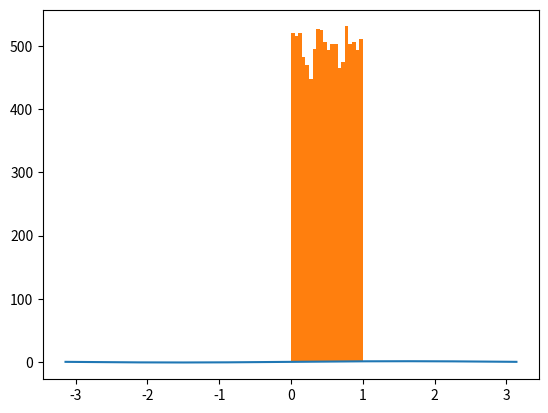

This chart was generated by the following Python code:
#!/usr/bin/env python

import numpy as np
import matplotlib.pyplot as plot

# Calculate the result of a matrix vector multiplication
def matrix_vector_multiplication():
    mat = np.array([[1, 2, 3], [4, 5, 6], [7, 8, 9]])
    vec = np.array([1, 2, 3])
    print("Result: {}".format(np.matmul(mat, vec)))


# Plot sine from -pi to pi with 1,000 data points
def plot_sine():
    x = np.linspace(-np.pi, np.pi, 1000)
    y = [np.sin(x_i) for x_i in x]
    plot.plot(x, y)
    plot.show()


# Plot 10,000 uniformly distributed random numbers on [0, 1)
def generate_histogram():
    x = np.random.uniform(0, 1, 10000)
    plot.hist(x, bins=20)
    plot.show()


if __name__ == "__main__":
    matrix_vector_multiplication()
    plot_sine()
    generate_histogram()
